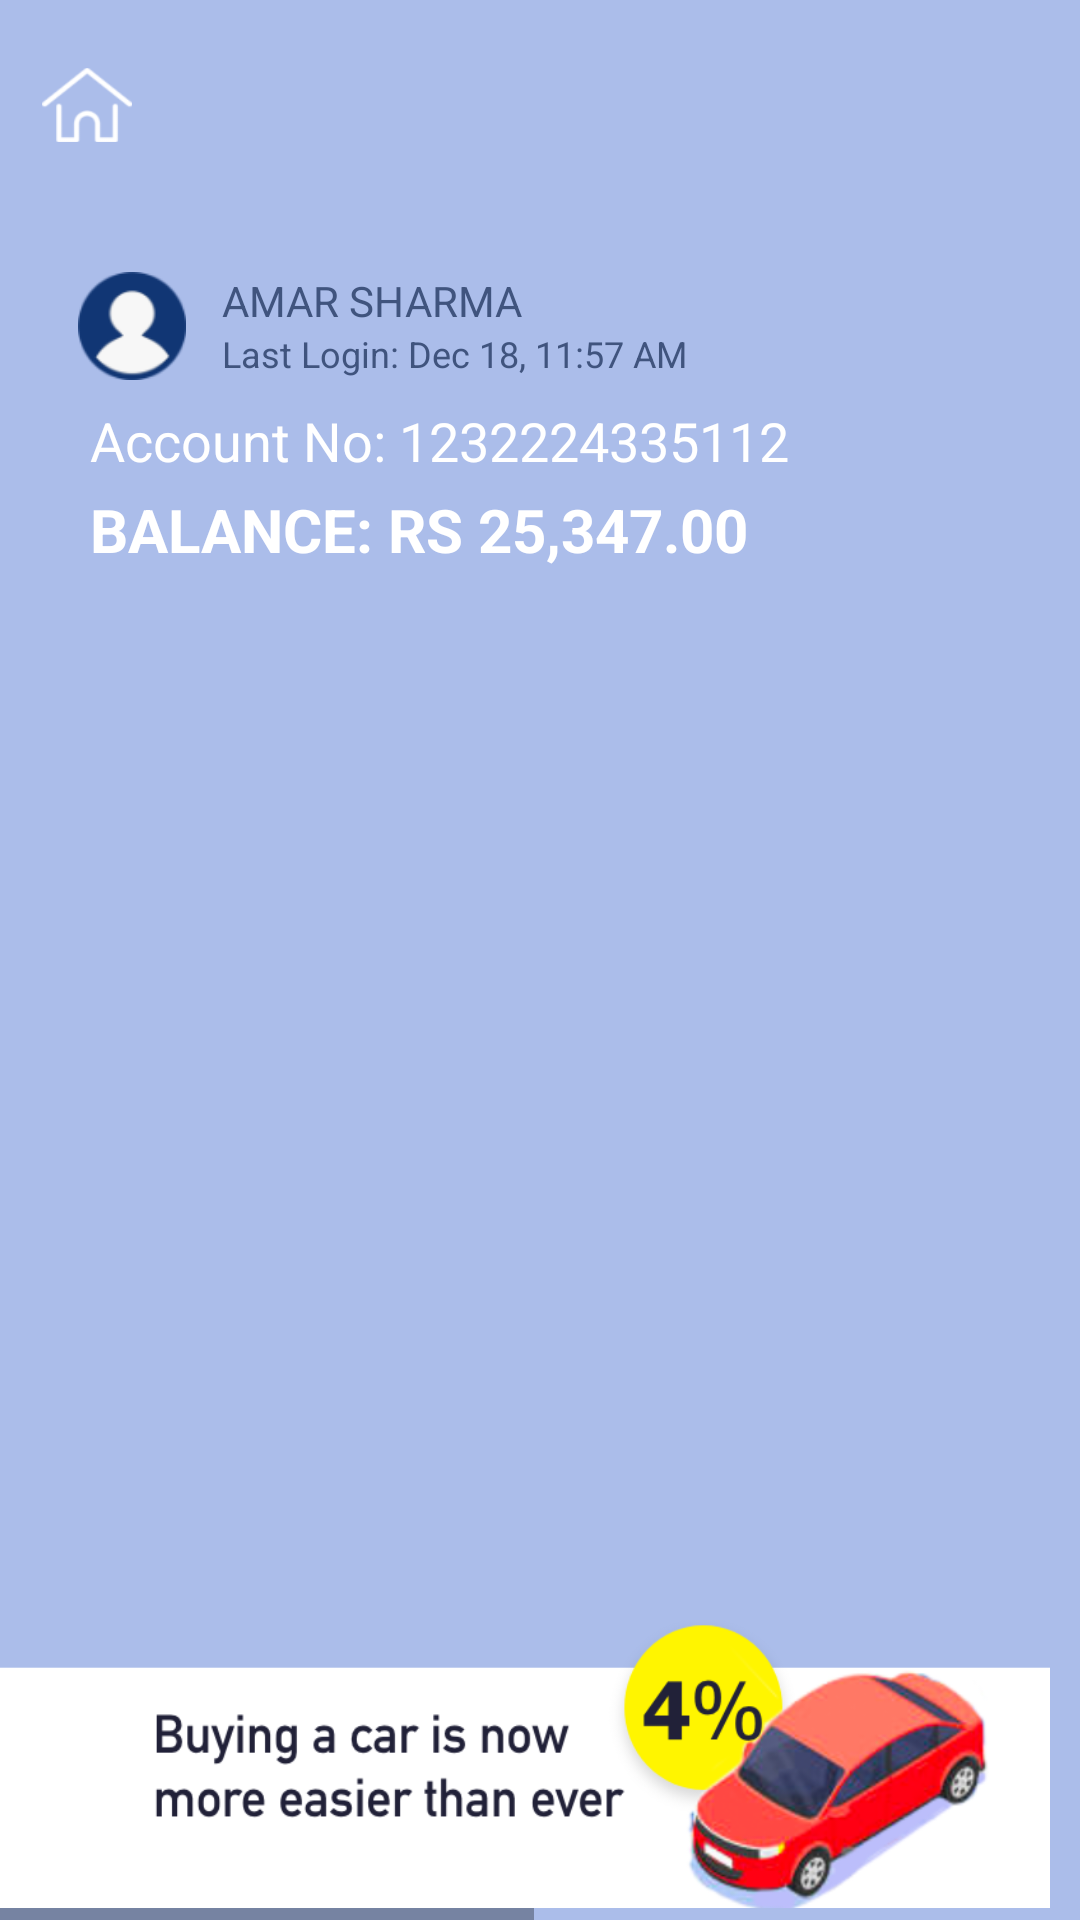

The Android layout XML behind this screen, and the referenced resources:
<!-- AndroidManifest.xml: application theme AppTheme -->
<!-- res/layout/activity_new_dashboard.xml -->
<?xml version="1.0" encoding="utf-8"?>
<androidx.constraintlayout.widget.ConstraintLayout xmlns:android="http://schemas.android.com/apk/res/android"
    xmlns:app="http://schemas.android.com/apk/res-auto"
    xmlns:tools="http://schemas.android.com/tools"
    android:layout_width="match_parent"
    android:layout_height="match_parent"
    android:background="#abbdea"
    tools:context=".newDemo.NewDashboardActivity">

    <ImageView
        android:id="@+id/img_home"
        android:layout_width="30dp"
        android:layout_height="30dp"
        android:layout_marginStart="14dp"
        android:layout_marginTop="20dp"
        android:src="@drawable/img_home"
        app:layout_constraintStart_toStartOf="parent"
        app:layout_constraintTop_toTopOf="parent" />

    <ImageView
        android:id="@+id/img_logout"
        android:layout_width="30dp"
        android:layout_height="30dp"
        android:layout_marginTop="20dp"
        android:layout_marginEnd="14dp"
        android:src="@drawable/ic_logout"
        app:layout_constraintEnd_toEndOf="parent"
        app:layout_constraintTop_toTopOf="parent" />

    <ImageView
        android:id="@+id/img_user"
        android:layout_width="36dp"
        android:layout_height="36dp"
        android:src="@drawable/img_user"
        app:layout_constraintBottom_toBottomOf="parent"
        app:layout_constraintEnd_toEndOf="parent"
        app:layout_constraintHorizontal_bias="0.08"
        app:layout_constraintStart_toStartOf="parent"
        app:layout_constraintTop_toTopOf="parent"
        app:layout_constraintVertical_bias="0.15" />

    <TextView
        android:id="@+id/tv_name"
        android:layout_width="wrap_content"
        android:layout_height="wrap_content"
        android:layout_marginStart="12dp"
        android:text="AMAR SHARMA"
        android:textColor="@color/text_color"
        app:layout_constraintStart_toEndOf="@id/img_user"
        app:layout_constraintTop_toTopOf="@id/img_user" />

    <TextView
        android:id="@+id/tv_last_login"
        android:layout_width="wrap_content"
        android:layout_height="wrap_content"
        android:layout_marginStart="12dp"
        android:text="Last Login: Dec 18, 11:57 AM"
        android:textColor="@color/text_color"
        android:textSize="12dp"
        app:layout_constraintStart_toEndOf="@id/img_user"
        app:layout_constraintTop_toBottomOf="@id/tv_name" />


    <LinearLayout
        android:id="@+id/ll_acc"
        android:layout_width="0dp"
        android:layout_height="wrap_content"
        android:layout_marginTop="@dimen/padding_small"
        android:gravity="center"
        android:orientation="horizontal"
        android:padding="4dp"
        app:layout_constraintStart_toStartOf="@id/img_user"
        app:layout_constraintTop_toBottomOf="@id/img_user">

        <LinearLayout
            android:layout_width="0dp"
            android:layout_height="wrap_content"
            android:layout_weight="1"
            android:orientation="vertical">

            <TextView
                android:layout_width="wrap_content"
                android:layout_height="wrap_content"
                android:text="Account No: 1232224335112"
                android:textColor="#fff"
                android:textSize="18sp" />

            <TextView
                android:layout_width="wrap_content"
                android:layout_height="wrap_content"
                android:layout_marginTop="4dp"
                android:text="BALANCE: RS 25,347.00"
                android:textColor="#fff"
                android:textSize="20sp"
                android:textStyle="bold" />
        </LinearLayout>

    </LinearLayout>

    <androidx.recyclerview.widget.RecyclerView
        android:id="@+id/rv_dashboard"
        android:layout_width="0dp"
        android:layout_height="0dp"
        app:layout_constraintBottom_toTopOf="@id/layout_ad_main"
        app:layout_constraintEnd_toStartOf="@id/img_logout"
        app:layout_constraintStart_toStartOf="@id/img_user"
        app:layout_constraintTop_toBottomOf="@id/ll_acc" />

    <View
        android:id="@+id/img_add"
        android:layout_width="4dp"
        android:layout_height="4dp"
        android:background="@color/colorBlack"
        app:layout_constraintStart_toStartOf="@id/layout_ad_main"
        app:layout_constraintEnd_toEndOf="@id/layout_ad_main"
        app:layout_constraintTop_toTopOf="@id/layout_ad_main"
        app:layout_constraintBottom_toBottomOf="@id/layout_ad_main"
        app:layout_constraintVertical_bias="0.25"
        app:layout_constraintHorizontal_bias="0.25"/>
    <HorizontalScrollView
        android:id="@+id/layout_ad_main"
        android:layout_width="match_parent"
        android:layout_height="wrap_content"
        app:layout_constraintBottom_toBottomOf="parent"
        app:layout_constraintEnd_toEndOf="parent"
        app:layout_constraintStart_toStartOf="parent">
        <LinearLayout
            android:layout_width="wrap_content"
            android:layout_height="wrap_content"
            android:orientation="horizontal">
            <ImageView
                android:layout_width="350dp"
                android:layout_height="100dp"
                android:layout_marginEnd="14dp"
                android:paddingBottom="4dp"
                android:scaleType="fitXY"
                android:src="@drawable/img_adv" />

            <ImageView
                android:layout_width="350dp"
                android:layout_height="100dp"
                android:layout_marginEnd="14dp"
                android:paddingBottom="4dp"
                android:scaleType="fitXY"
                android:src="@drawable/img_adv2" />
        </LinearLayout>
    </HorizontalScrollView>

</androidx.constraintlayout.widget.ConstraintLayout>
<!-- resources referenced by this layout -->
<resources>
  <color name="colorBlack">#000000</color>
  <color name="text_color">#40547e</color>
  <dimen name="padding_small">4dp</dimen>
  <!-- drawable img_adv: png bitmap (drawable-xxxhdpi, 86629 bytes) -->
  <!-- drawable img_adv2: png bitmap (drawable-xxxhdpi, 75797 bytes) -->
  <!-- drawable img_home: png bitmap (drawable-xxxhdpi, 2002 bytes) -->
  <!-- drawable img_user: png bitmap (drawable-xxxhdpi, 4136 bytes) -->
  <style name="AppTheme" parent="Theme.MaterialComponents.Light.NoActionBar">
          
          <item name="colorPrimary">@color/colorPrimary</item>
          <item name="colorPrimaryDark">@color/colorPrimaryDark</item>
          <item name="colorAccent">@color/colorBlack</item>
      </style>
  <color name="colorPrimary">#abbdea</color>
  <color name="colorPrimaryDark">#abbdea</color>
</resources>
